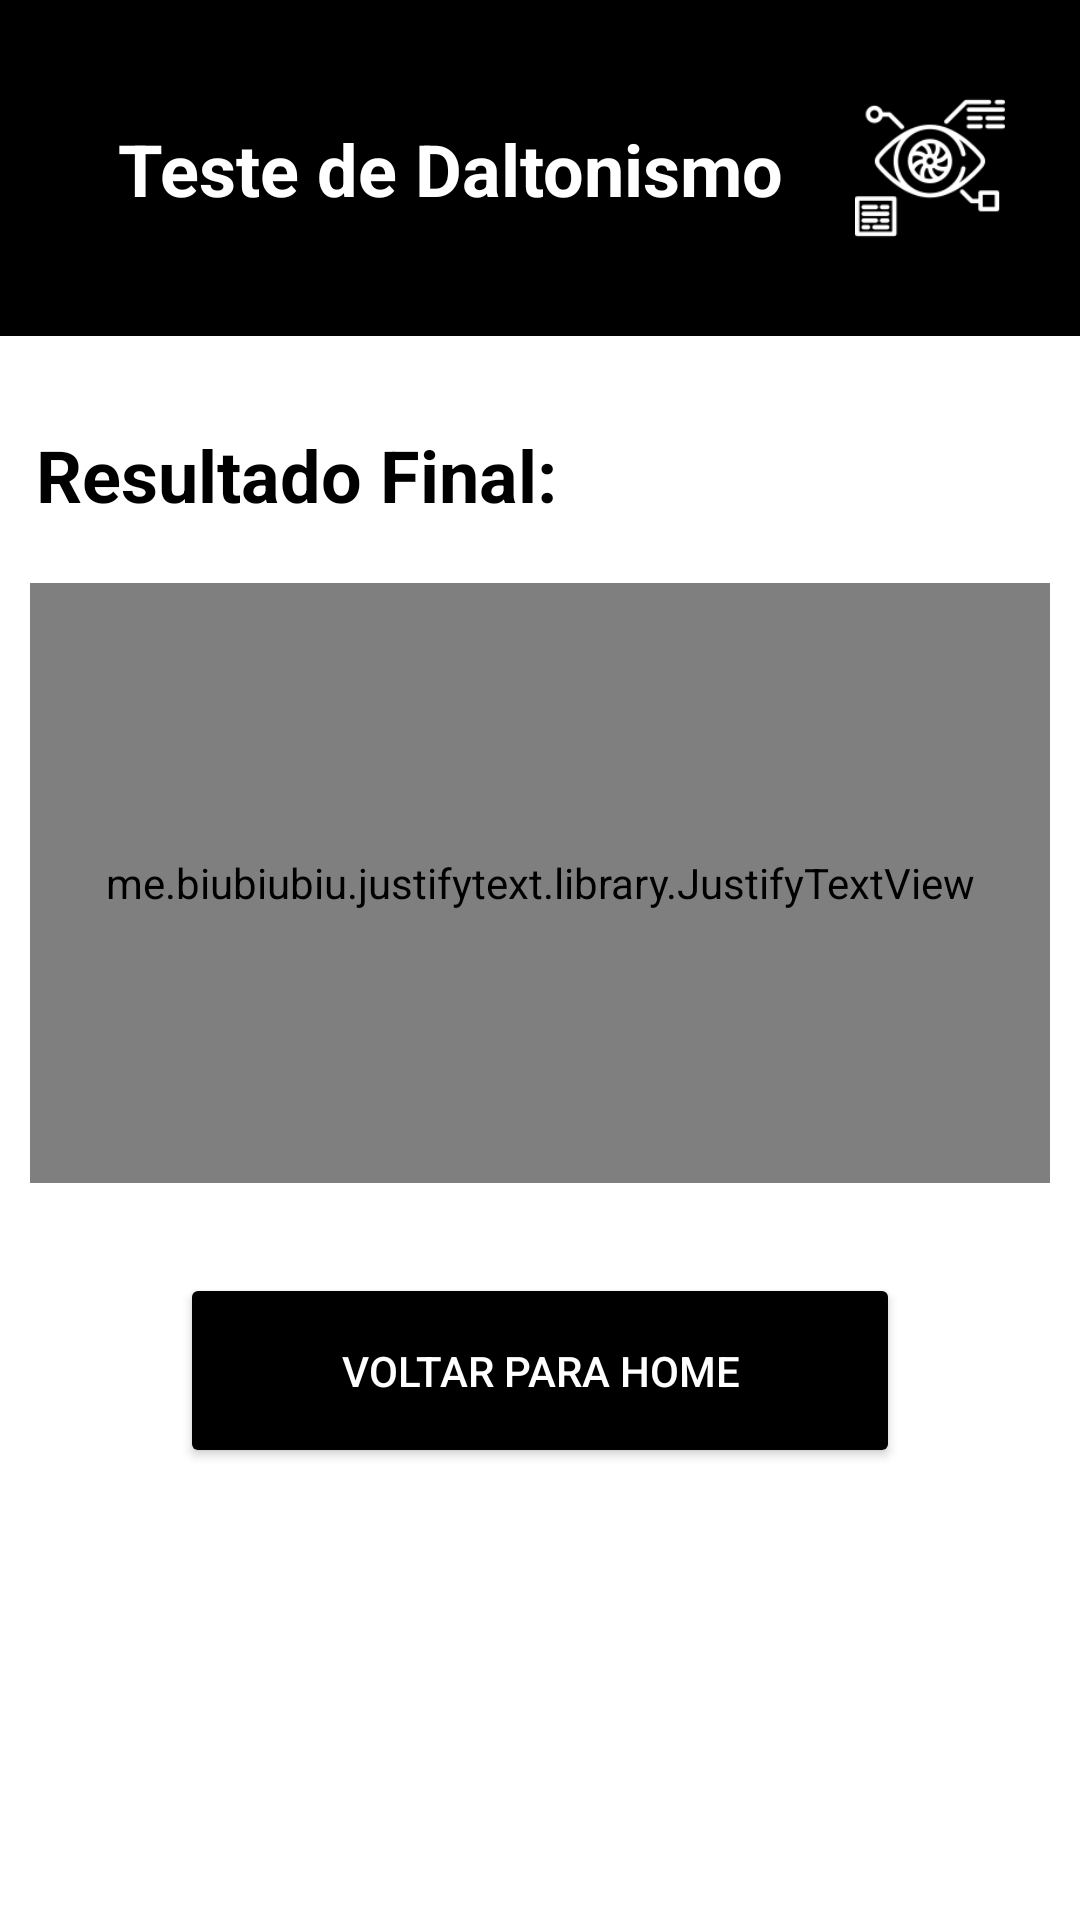

The Android layout XML behind this screen, and the referenced resources:
<!-- AndroidManifest.xml: application theme Theme.Splash -->
<!-- res/layout/activity_tela_resultado.xml -->
<?xml version="1.0" encoding="utf-8"?>
<androidx.constraintlayout.widget.ConstraintLayout xmlns:android="http://schemas.android.com/apk/res/android"
    xmlns:app="http://schemas.android.com/apk/res-auto"
    xmlns:tools="http://schemas.android.com/tools"
    android:layout_width="match_parent"
    android:layout_height="match_parent"
    tools:context=".Tela_Resultado"
    android:background="@color/white">

    <androidx.constraintlayout.widget.ConstraintLayout
        android:id="@+id/constraintLayout"
        android:layout_width="match_parent"
        android:layout_height="112dp"
        android:background="@color/black"
        tools:ignore="MissingConstraints">

        <TextView
            android:id="@+id/textView4"
            android:layout_width="wrap_content"
            android:layout_height="wrap_content"
            android:layout_marginStart="40dp"
            android:layout_marginEnd="20dp"
            android:text="Teste de Daltonismo"
            android:textColor="@color/white"
            android:textSize="24sp"
            android:textStyle="bold"
            app:layout_constraintBottom_toBottomOf="parent"
            app:layout_constraintEnd_toStartOf="@+id/imageView3"
            app:layout_constraintStart_toStartOf="parent"
            app:layout_constraintTop_toTopOf="parent" />

        <ImageView
            android:id="@+id/imageView3"
            android:layout_width="60dp"
            android:layout_height="50dp"
            android:layout_marginEnd="20dp"
            android:src="@drawable/splash"
            app:layout_constraintBottom_toBottomOf="parent"
            app:layout_constraintEnd_toEndOf="parent"
            app:layout_constraintTop_toTopOf="parent" />
    </androidx.constraintlayout.widget.ConstraintLayout>

    <TextView
        android:id="@+id/textView19"
        android:layout_width="wrap_content"
        android:layout_height="wrap_content"
        android:layout_marginStart="12dp"
        android:layout_marginTop="30dp"
        android:text="Resultado Final:"
        android:textColor="@color/black"
        android:textSize="24sp"
        android:textStyle="bold"
        app:layout_constraintStart_toStartOf="parent"
        app:layout_constraintTop_toBottomOf="@+id/constraintLayout" />

    <me.biubiubiu.justifytext.library.JustifyTextView
        android:id="@+id/txtResultado"
        android:layout_width="340dp"
        android:layout_height="200dp"
        android:layout_marginStart="50dp"
        android:layout_marginTop="20dp"
        android:layout_marginEnd="50dp"
        android:text=""
        android:textColor="@color/black"
        android:textSize="@dimen/_16ssp"
        android:textStyle="bold"
        app:layout_constraintEnd_toEndOf="parent"
        app:layout_constraintStart_toStartOf="parent"
        app:layout_constraintTop_toBottomOf="@+id/textView19" />

    <Button
        android:id="@+id/btnVoltarHome"
        android:layout_width="0dp"
        android:layout_height="65dp"
        android:layout_marginStart="60dp"
        android:layout_marginTop="30dp"
        android:layout_marginEnd="60dp"
        android:text="Voltar para home"
        android:textColor="@color/white"
        app:backgroundTint="@color/black"
        app:cornerRadius="16dp"
        app:layout_constraintEnd_toEndOf="parent"
        app:layout_constraintStart_toStartOf="parent"
        app:layout_constraintTop_toBottomOf="@+id/txtResultado" />

</androidx.constraintlayout.widget.ConstraintLayout>
<!-- resources referenced by this layout -->
<resources>
  <color name="black">#FF000000</color>
  <color name="white">#FFFFFFFF</color>
  <!-- drawable splash: png bitmap (drawable, 6391 bytes) -->
  <style name="Theme.Splash" parent="Theme.MaterialComponents.DayNight.NoActionBar">
          <item name="android:statusBarColor">@color/black</item>
          <item name="android:windowBackground">@drawable/splash_bg</item>
      </style>
  <!-- drawable splash_bg (drawable) -->
  <?xml version="1.0" encoding="utf-8"?>
  <layer-list xmlns:android="http://schemas.android.com/apk/res/android">
      <item android:drawable="@color/black" />
      <item>
          <bitmap
              android:gravity="center"
              android:src="@drawable/splash"
              />
      </item>
  </layer-list>
</resources>
